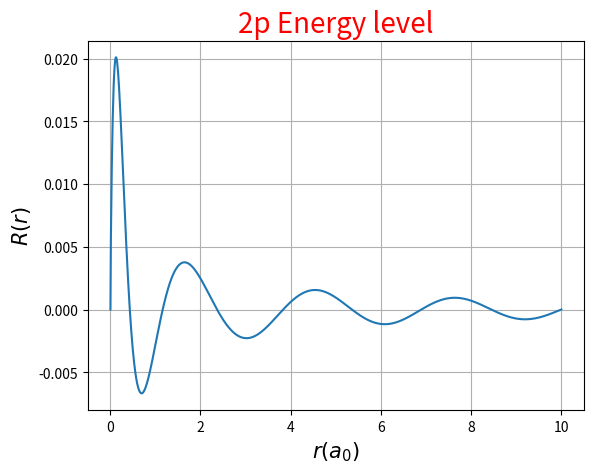

This chart was generated by the following Python code:
# -*- coding: utf-8 -*-
"""
Created on Thu May  9 15:22:52 2019

[redacted]

Description:
"""

import numpy as np # Required for exponential functions and arrays
from scipy.integrate import odeint # Required to calculate the radial function
import matplotlib.pyplot as plt # Required for plotting 

def shoot(r,E):
    """
    Shooting method for finding eigenvalues
    """

    def R_der(R,r):
        """
        Calculates the derivatives of R
        """
        
        Z = 13  # Atomic number of aluminium
        V = (-2/r)*((Z-1)*(1+(1.5*r/2))*np.exp(-1.5*r)+1) # Potential
        l = 1   # Angular momentum quantum number
        
        dR = np.zeros(2)    # Buffer for R derivative
        dR[0] = R[1]        # dy/dx = v
        # Equation for the radial function
        dR[1] = V*R[0]+(l*(l+1)/r**2)*R[0]-(2/r)*R[1]-E*R[0]
        
        return dR
    
    
        
    
    R_i = 0     # We know that at r = 0, the radial function is zero
    dR_i = 1    # For odd function
        
    R = odeint(R_der,[R_i, dR_i],r) # Solve
    
    return R 

rmin = 0.01
rmax = 10
dr = 0.01
r = np.arange(rmin,rmax+dr,dr)

E1,E2 = 0.7,10  # range to shoot

itermax = 1000
prec = 1e-6

# Bisection method
iter = 0
while ( abs(E1-E2) > prec ) and (iter < itermax):
    E3 = (E1+E2)/2.0
    R_array = shoot(r,E3)
    R = R_array[-1,0]
    if (R > 0):
        E2 = E3;
    else:
        E1 = E3;       
    iter += 1;

print('{0:.5f}'.format(E1))

# plot solution
plt.plot(r,R_array[:,0])
plt.title('2p Energy level',fontsize=20,color='r')
plt.xlabel(r'$r(a_0)$', fontsize = 15)
plt.ylabel('$R(r)$', fontsize = 15)
plt.grid(True)
plt.savefig('2p(2).png',bbox_inches = "tight")
#plt.legend();
plt.show()